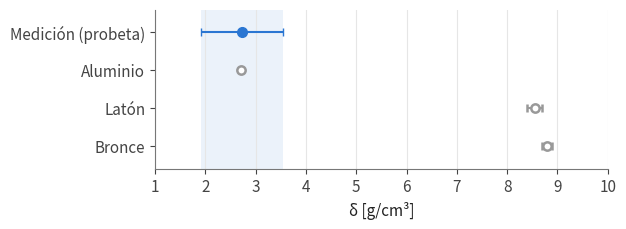

Generate this figure with matplotlib: (Note: this script raises an exception after producing the figure.)
"""Cálculos del TP1 (densidad y péndulo) y generación de las figuras de img/.

Criterio de incertezas (igual en todo el informe):
  * Magnitudes repetidas: DX = (X_max + min - (X_min - min)) / 2, con min la
    apreciación de la magnitud; si la incerteza instrumental no estadística
    (p. ej. el tiempo de reacción) es mayor, se adopta esa.
  * Magnitudes indirectas: propagación lineal con derivadas parciales.
"""
from decimal import Decimal, ROUND_HALF_UP

import numpy as np
import matplotlib.pyplot as plt

PI = np.pi
AZUL, NARANJA, GRIS = "#2a76d2", "#e8663a", "#999999"

plt.rcParams.update({
    "font.size": 11, "axes.spines.top": False, "axes.spines.right": False,
    "axes.edgecolor": "#777777", "xtick.color": "#444444", "ytick.color": "#444444",
    "axes.labelcolor": "#222222", "axes.grid": True, "grid.color": "#e6e6e6",
    "axes.formatter.use_locale": False,
})


def coma(x, nd):
    return f"{x:.{nd}f}".replace(".", ",")


def redondear(x, e):
    """Incerteza con 1 cifra significativa y valor a la misma posición decimal."""
    exp = Decimal(str(float(e))).quantize(Decimal("1e-12")).normalize().adjusted()
    E = Decimal(str(float(e))).quantize(Decimal(1).scaleb(exp), ROUND_HALF_UP)
    if E.adjusted() > exp:           # p. ej. 0,096 -> 0,1
        exp += 1
        E = E.quantize(Decimal(1).scaleb(exp), ROUND_HALF_UP)
    X = Decimal(str(float(x))).quantize(Decimal(1).scaleb(exp), ROUND_HALF_UP)
    return str(X).replace(".", ","), str(E).replace(".", ",")


def dispersion(x, apreciacion):
    return (x.max() - x.min()) / 2 + apreciacion


# ---------------------------------------------------------------- densidad
V = np.array([48 - 30, 56 - 40, 57 - 40, 45 - 29], float)   # ml
m = np.array([45.70, 45.70, 45.71, 45.71])                    # g
dm = max(dispersion(m, 0.01), 0.01)
dV = max(dispersion(V, 4.0), 4.0)          # apreciación de V: 2 + 2 ml
Vp, mp = V.mean(), m.mean()
dens = mp / Vp
ddens = dm / Vp + mp / Vp**2 * dV
print(f"m = {mp:.3f} ± {dm:.3f} g   V = {Vp:.2f} ± {dV:.1f} ml")
print(f"densidad = {dens:.3f} ± {ddens:.3f} g/cm3 ({ddens / dens:.1%})")

# ------------------------------------------------------------------ péndulo
L = np.array([96.5, 88, 78, 58.5, 43, 87]) / 100               # m
dL = 0.001
t = np.array([[20.10, 19.60, 20.10], [19.77, 18.91, 18.72], [18.20, 17.96, 17.79],
              [15.71, 15.43, 15.48], [13.92, 14.12, 14.18], [18.21, 18.50, 18.45]])
N = 10
dt = np.array([max(dispersion(ti, 0.01), 0.21) for ti in t])
T, dT = t.mean(axis=1) / N, dt / N
T2, dT2 = T**2, 2 * T * dT
g = 4 * PI**2 * L / T2
eg = dL / L + 2 * dT / T
dg = g * eg
for i in range(len(L)):
    print(f"L={L[i]*100:5.1f} dt={dt[i]:.3f} T={T[i]:.4f} T2={T2[i]:.3f}±{dT2[i]:.3f} "
          f"g={g[i]:.3f}±{dg[i]:.3f} ({eg[i]:.2%})")


def ajuste(x, y):
    n = len(x)
    a, b = np.polyfit(x, y, 1)
    r = y - (a * x + b)
    s2 = r @ r / (n - 2)
    sxx = ((x - x.mean())**2).sum()
    da = np.sqrt(s2 / sxx)
    db = np.sqrt(s2 * (1 / n + x.mean()**2 / sxx))
    r2 = 1 - r @ r / ((y - y.mean())**2).sum()
    return a, da, b, db, r2


usados = np.array([1, 1, 1, 1, 0, 0], bool)
fits = {"todos": ajuste(L, T2), "sin": ajuste(L[usados], T2[usados])}
for k, (a, da, b, db, r2) in fits.items():
    G, dG = 4 * PI**2 / a, 4 * PI**2 / a**2 * da
    print(f"{k}: a={a:.4f}±{da:.4f} b={b:.4f}±{db:.4f} R2={r2:.5f} g={G:.3f}±{dG:.3f} ({dG/G:.2%})")

# Incerteza de la pendiente propagando las barras de T^2 (ajuste pesado)
w = 1 / dT2[usados]**2
xw = (w * L[usados]).sum() / w.sum()
da_barras = 1 / np.sqrt((w * (L[usados] - xw)**2).sum())
a_sin = fits["sin"][0]
print(f"Da por barras = {da_barras:.3f} -> Dg = {4*PI**2/a_sin**2*da_barras:.2f}")

# ------------------------------------------------------------------ figuras
fig, ax = plt.subplots(figsize=(6.4, 2.4), dpi=200)
filas = ["Medición (probeta)", "Aluminio", "Latón", "Bronce"]
ax.axvspan(dens - ddens, dens + ddens, color=AZUL, alpha=0.09, lw=0)
ax.errorbar(dens, 0, xerr=ddens, fmt="o", color=AZUL, capsize=3, ms=7, lw=1.5)
for y, (c, e) in enumerate([(2.70, 0.02), (8.55, 0.15), (8.80, 0.10)], start=1):
    ax.errorbar(c, y, xerr=e, fmt="o", color=GRIS, mfc="white", mew=1.8, capsize=3, lw=1.5)
ax.set_yticks(range(4), filas)
ax.set_ylim(3.6, -0.6)
ax.set_xlim(1, 10)
ax.grid(axis="y", visible=False)
ax.set_xlabel("δ [g/cm³]")
fig.tight_layout()
fig.savefig("img/fig1-densidad.png")

fig, ax = plt.subplots(figsize=(6.4, 3.6), dpi=200)
G, dG = 4 * PI**2 / a_sin, 4 * PI**2 / a_sin**2 * fits["sin"][1]
etiquetas = [f"L = {coma(l*100, 1).removesuffix(',0')} cm" for l in L] + ["Regresión lineal"]
valores = list(zip(g, dg)) + [(G, dG)]
for y, (v, e) in enumerate(valores):
    descartado = y < len(L) and not usados[y]
    color = NARANJA if descartado else AZUL
    ax.errorbar(v, y, xerr=e, fmt="o", color=color, mfc="white" if descartado else color,
                mew=1.8, capsize=4, ms=7, lw=1.5)
    vr, er = redondear(v, e)
    ax.text(v + e + 0.05, y, f"{vr} ± {er}", va="center", fontsize=9,
            color="#333333")
ax.axvline(9.80, color="#888888", ls="--", lw=1.2)
ax.text(9.80, -1.05, "g de referencia\n(Buenos Aires) ≈ 9,80", ha="center", va="center", fontsize=9,
        color="#555555")
ax.set_yticks(range(len(etiquetas)), etiquetas)
ax.set_ylim(len(etiquetas) - 0.3, -1.9)
ax.set_xlim(8.1, 10.9)
ax.grid(axis="y", visible=False)
ax.set_xlabel("g [m/s²]")
fig.tight_layout()
fig.savefig("img/fig2-gravedad.png")

fig, ax = plt.subplots(figsize=(6.4, 4.1), dpi=200)
xs = np.linspace(0.38, 1.02, 2)
a6, da6, b6, db6, _ = fits["todos"]
a4, da4, b4, db4, _ = fits["sin"]
ax.plot(xs, a6 * xs + b6, "--", color=GRIS, lw=1.5,
        label=f"Ajuste con todos los puntos: T² = {redondear(a6, da6)[0]}·L + {redondear(b6, db6)[0]}")
ax.plot(xs, a4 * xs + b4, color=AZUL, lw=2,
        label=f"Ajuste sin puntos descartados: T² = {redondear(a4, da4)[0]}·L + {redondear(b4, db4)[0]}")
ax.errorbar(L[usados], T2[usados], yerr=dT2[usados], fmt="o", color=AZUL, mec="white",
            capsize=3, ms=6, label="Mediciones utilizadas")
ax.errorbar(L[~usados], T2[~usados], yerr=dT2[~usados], fmt="o", color=NARANJA, mfc="white",
            mew=1.8, capsize=3, ms=7, label="Mediciones descartadas (L = 43 cm y 87 cm)")
ax.set_xlabel("L [m]")
ax.set_ylabel("T² [s²]")
ax.legend(frameon=False, fontsize=9, loc="upper left")
fig.tight_layout()
fig.savefig("img/fig3-regresion.png")
